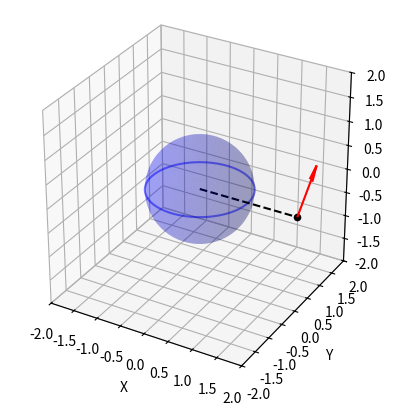

This chart was generated by the following Python code:
import numpy as np
import matplotlib.pyplot as plt
from mpl_toolkits.mplot3d import Axes3D

def spherical_to_cartesian_point(r, theta, phi):
    x = r * np.sin(phi) * np.cos(theta)
    y = r * np.sin(phi) * np.sin(theta)
    z = r * np.cos(phi)
    return x, y, z

def spherical_to_cartesian_vector(v_r, v_theta, v_phi, r, theta, phi):
    v_x = v_r*np.sin(phi)*np.cos(theta) + v_theta*np.cos(phi)*np.cos(theta) - v_phi*np.sin(theta)
    v_y = v_r*np.sin(phi)*np.sin(theta) + v_theta*np.cos(phi)*np.sin(theta) + v_phi*np.cos(theta)
    v_z = v_r*np.cos(phi) - v_theta*np.sin(phi)
    return v_x, v_y, v_z

# Define point in spherical coordinates
r_point = 1
theta_point = 0
phi_point = np.pi/2

# Define vector and starting point in spherical coordinates
r_start_point = 2
theta_start_point = 0
phi_start_point = np.pi/2
r_vector = 0
theta_vector = -np.sin(np.pi/4)
phi_vector = np.cos(np.pi/4)

# Convert spherical coordinates to Cartesian coordinates
x_start_point, y_start_point, z_start_point = spherical_to_cartesian_point(r_start_point, theta_start_point, phi_start_point)
x_point, y_point, z_point = spherical_to_cartesian_point(r_point, theta_point, phi_point)
x_vector, y_vector, z_vector = spherical_to_cartesian_vector(r_vector, theta_vector, phi_vector, r_point, theta_point, phi_point)

# Create 3D plot
fig = plt.figure()
ax = fig.add_subplot(111, projection='3d')

# Plot transparent sphere with radius 1
u = np.linspace(0, 2 * np.pi, 100)
v = np.linspace(0, np.pi, 100)
x_sphere = np.outer(np.cos(u), np.sin(v))
y_sphere = np.outer(np.sin(u), np.sin(v))
z_sphere = np.outer(np.ones(np.size(u)), np.cos(v))
ax.plot_surface(x_sphere, y_sphere, z_sphere, color='b', alpha=0.2)

# Plot circular disk in xy-plane
theta_disk = np.linspace(0, 2*np.pi, 100)
x_disk = np.cos(theta_disk)
y_disk = np.sin(theta_disk)
z_disk = np.zeros_like(theta_disk)
ax.plot(x_disk, y_disk, z_disk, color='b', alpha=0.5)

# Plot point
ax.scatter(x_start_point, y_start_point, z_start_point, color='black', label='Point')

# Plot vector starting from the point
ax.quiver(x_start_point, y_start_point, z_start_point, x_vector, y_vector, z_vector, color='r', label='Vector')

# Plot dotted line from origin to the point
ax.plot([0, x_start_point], [0, y_start_point], [0, z_start_point], 'k--')

# Set labels and limits
ax.set_xlabel('X')
ax.set_ylabel('Y')
ax.set_zlabel('Z')
ax.set_xlim([-2, 2])
ax.set_ylim([-2, 2])
ax.set_zlim([-2, 2])

# Set aspect ratio to 'equal'
ax.set_box_aspect([1,1,1])

# Add legend
# ax.legend()

plt.show()